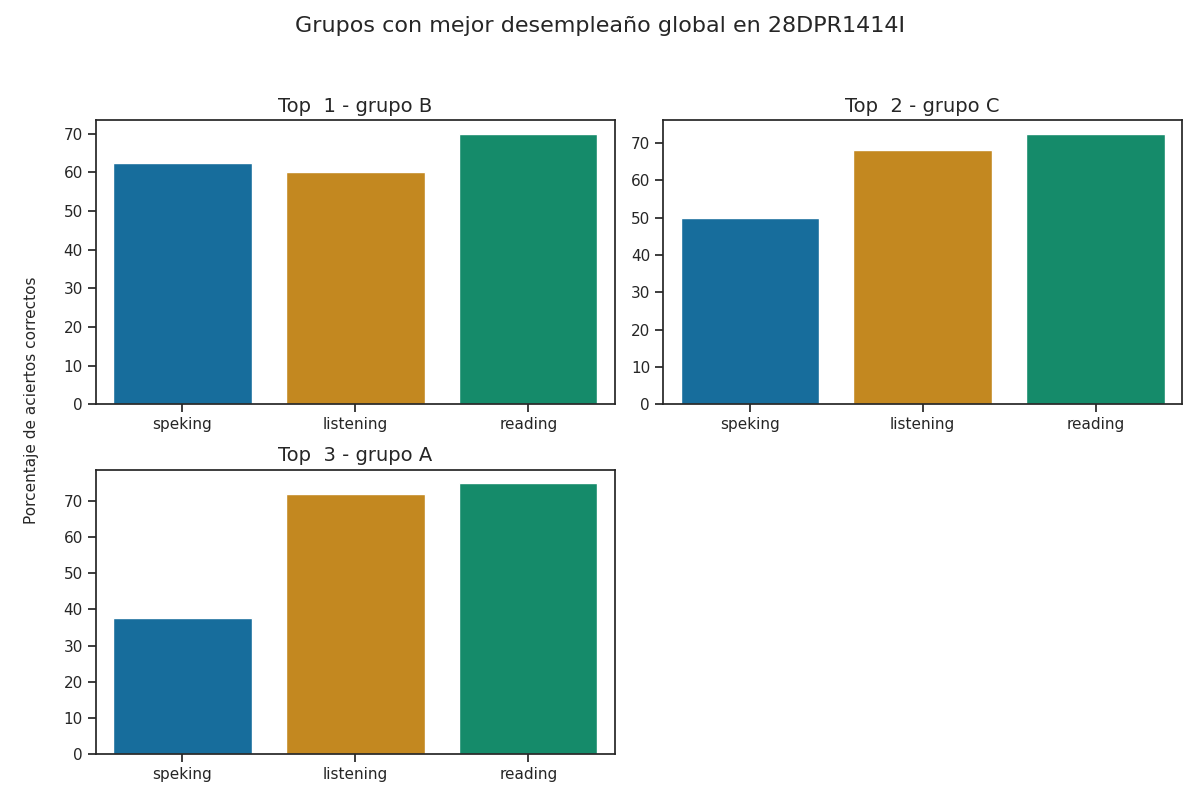

Data behind this chart, as committed beside it:
Top, Grupo, Porcentaje de aciertos correctos, Porcentaje de aciertos correctos para la…, Porcentaje de aciertos correctos para la…, Porcentaje de aciertos correctos para la…, Porcentaje de aciertos correctos para la…, Porcentaje de aciertos correctos para la…, Calificación promedio en los exámenes pa…, Calificación promedio en los exámenes pa…, Calificación promedio en los exámenes pa…, Calificación promedio en los exámenes pa…, Calificación promedio en los exámenes pa…, Promedio de aciertos en los exámenes par…, Promedio de aciertos en los exámenes par…, Promedio de aciertos en los exámenes par…, Promedio de aciertos en los exámenes par…, Promedio de aciertos en los exámenes par…
1, B, 64.17, 60.0, 70.0, 62.5, 62.5, 62.5, A1 +, A1 +, A2, A2, A2, 15, 28, 5, 5, 5
2, C, 63.5, 68.0, 72.5, 50.0, 50.0, 50.0, A2 -, A1 +, A1, A1, A1, 17, 29, 4, 4, 4
3, A, 61.5, 72.0, 75.0, 37.5, 37.5, 37.5, A2 -, A1 +, A1, A1, A1, 18, 30, 3, 3, 3
